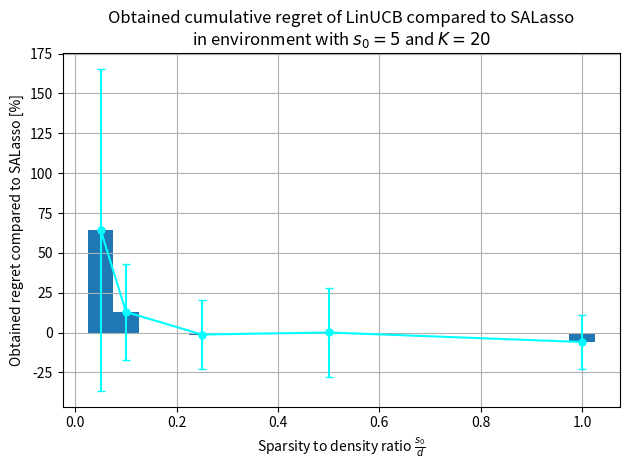
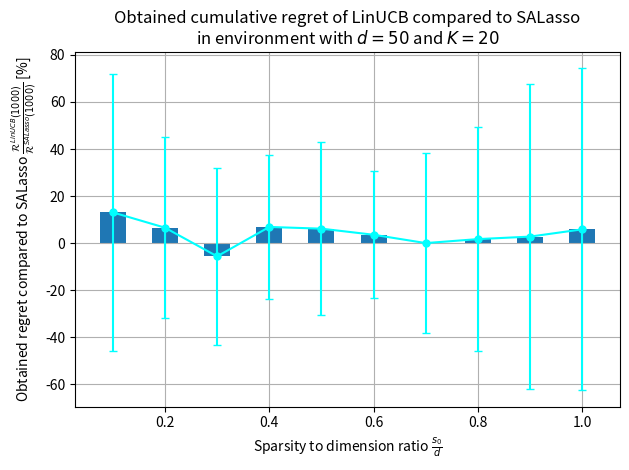
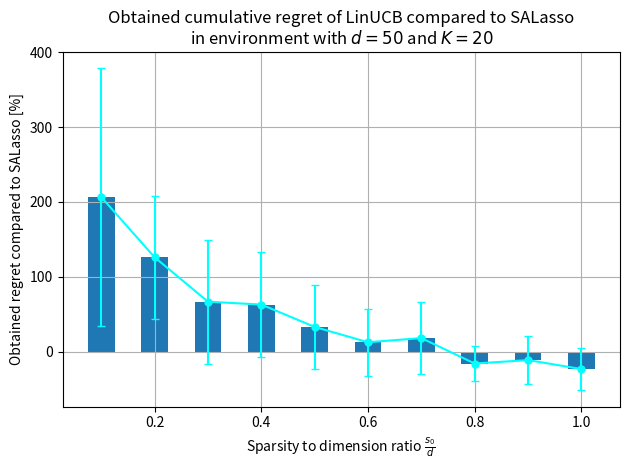

Reproduce these figures in Python, in order.
import matplotlib.pyplot as plt
import numpy as np

data_x = [5/5, 5/10, 5/20, 5/50, 5/100]
data_y_linUCB = np.array([81.568, 83.181, 94.913, 55.599, 71.267])
data_y_SALasso = np.array([86.671, 83.094, 96.066, 49.223, 43.351])
std_SALasso = np.array([6.6914, 5.2485, 6.533, 3.881, 4.8957])
std_linUCB = np.array([3.7806, 10.47, 8.0558, 5.9122, 20.293])


ratio = data_y_linUCB / data_y_SALasso
std_ratio = np.abs(ratio) * np.sqrt((std_linUCB / data_y_linUCB) ** 2 + (std_SALasso / data_y_SALasso) ** 2)

data_y = (ratio * 100) - 100
print(data_y)
std_data_y = std_ratio * 100

fig, ax = plt.subplots()
ax.bar(data_x, data_y, width=0.05)
ax.errorbar(data_x, data_y, yerr=2*std_data_y, fmt='-o', color='cyan', markersize=5, capsize=3,)
#ax.axhline(y=0, color='gray', linestyle='--', label='y = 0')
title_text = r'Obtained cumulative regret of LinUCB compared to SALasso' + '\n' + r'in environment with $s_0 = 5$ and $K=20$'
ax.set_title(title_text)
ax.set_xlabel(r'Sparsity to density ratio $\frac{s_0}{d}$')
ax.set_ylabel('Obtained regret compared to SALasso [%]')

plt.grid(True)
plt.tight_layout()
# plt.savefig('cumulative_regret_plot.png', dpi=300)
plt.show()

data_x = [5/50, 10/50, 15/50, 20/50, 25/50, 30/50, 35/50, 40/50, 45/50, 50/50]

data_y_SALasso = np.array([67.835, 78.154, 123.32, 128.52, 107.35, 144.09, 149.23, 135.73, 128.7, 119.71])
std_SALasso = np.array([8.9769, 8.432, 22.522, 10.248, 15.8, 8.8992, 20.284, 23.669, 29.811, 23.014])

data_y_linUCB = np.array([76.683, 83.264, 116.36, 137.32, 113.92, 149.18, 149.21, 138.01, 132.23, 126.68])
std_linUCB = np.array([17.161, 12.063, 9.37, 16.358, 10.386, 17.204, 19.977, 21.596, 28.201, 33.005])


ratio = data_y_linUCB / data_y_SALasso
std_ratio = np.abs(ratio) * np.sqrt((std_linUCB / data_y_linUCB) ** 2 + (std_SALasso / data_y_SALasso) ** 2)

data_y = (ratio * 100) - 100
print(data_y)
std_data_y = std_ratio * 100

fig1, ax = plt.subplots()
ax.bar(data_x, data_y, width=0.05)
ax.errorbar(data_x, data_y, yerr=2*std_data_y, fmt='-o', color='cyan', markersize=5, capsize=3,)
#ax.axhline(y=0, color='gray', linestyle='--', label='y = 0')
title_text = r'Obtained cumulative regret of LinUCB compared to SALasso' + '\n' + r'in environment with $d = 50$ and $K=20$'
ax.set_title(title_text)
ax.set_xlabel(r'Sparsity to dimension ratio $\frac{s_0}{d}$')
ax.set_ylabel(r'Obtained regret compared to SALasso $\frac{\mathcal{R}^{LinUCB}(1000)}{\mathcal{R}^{SALasso}(1000)}$ [%]')

plt.grid(True)
plt.tight_layout()
plt.savefig('cumulative_regret_plot.png')
plt.show()
#
data_x = [5/50, 10/50, 15/50, 20/50, 25/50, 30/50, 35/50, 40/50, 45/50, 50/50]

data_y_SALasso = np.array([1.8142,  2.466, 3.098, 3.213, 3.6351, 3.7803, 3.6026, 3.7016, 3.9228, 3.7967])
std_SALasso = np.array([0.48006, 0.31663, 0.66012,  0.61676, 0.58209, 0.47118, 0.55359, 0.36482, 0.59066, 0.57686])

data_y_linUCB = np.array([5.5584, 5.5724, 5.164, 5.2325, 4.8334, 4.252, 4.2531, 3.1107,  3.4766, 2.913])
std_linUCB = np.array([0.52942, 0.72023, 0.65966, 0.51892, 0.65748, 0.66012, 0.56958, 0.30516, 0.34519, 0.31832])


ratio = data_y_linUCB / data_y_SALasso
std_ratio = np.abs(ratio) * np.sqrt((std_linUCB / data_y_linUCB) ** 2 + (std_SALasso / data_y_SALasso) ** 2)

data_y = (ratio * 100) - 100
print(data_y)
std_data_y = std_ratio * 100

fig1, ax = plt.subplots()
ax.bar(data_x, data_y, width=0.05)
ax.errorbar(data_x, data_y, yerr=2*std_data_y, fmt='-o', color='cyan', markersize=5, capsize=3,)
#ax.axhline(y=0, color='gray', linestyle='--', label='y = 0')
title_text = r'Obtained cumulative regret of LinUCB compared to SALasso' + '\n' + r'in environment with $d = 50$ and $K=20$'
ax.set_title(title_text)
ax.set_xlabel(r'Sparsity to dimension ratio $\frac{s_0}{d}$')
ax.set_ylabel('Obtained regret compared to SALasso [%]')

plt.grid(True)
plt.tight_layout()
plt.savefig('cumulative_regret_plot1.png', dpi=300)
plt.show()